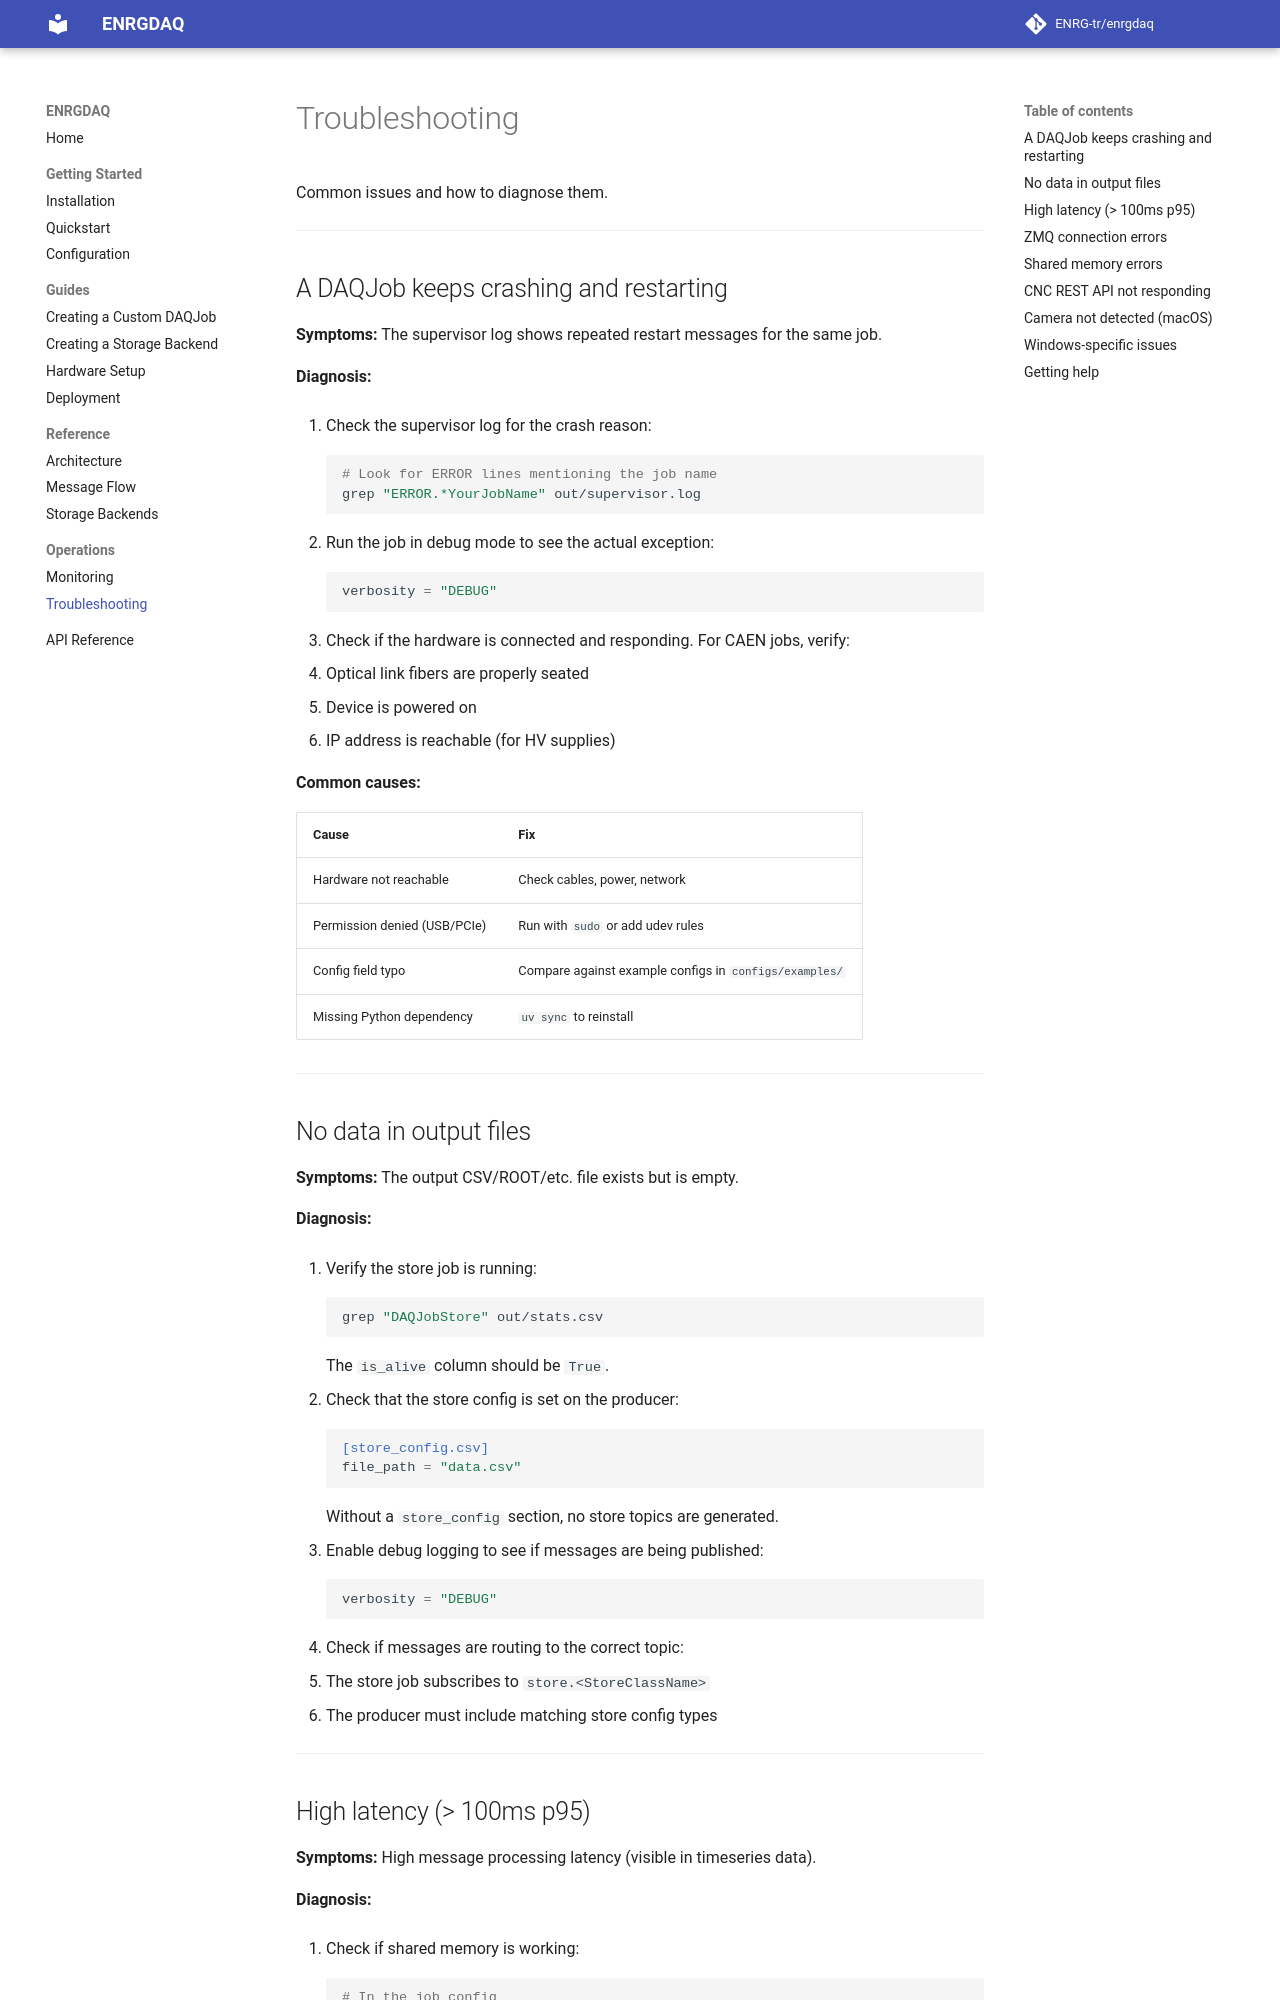

repository: ENRG-tr/enrgdaq · page: operations/troubleshooting/index.html · generator: mkdocs

# Troubleshooting

Common issues and how to diagnose them.

---

## A DAQJob keeps crashing and restarting

**Symptoms:** The supervisor log shows repeated restart messages for
the same job.

**Diagnosis:**

1. Check the supervisor log for the crash reason:
   ```bash
   # Look for ERROR lines mentioning the job name
   grep "ERROR.*YourJobName" out/supervisor.log
   ```

2. Run the job in debug mode to see the actual exception:
   ```toml
   verbosity = "DEBUG"
   ```

3. Check if the hardware is connected and responding. For CAEN jobs,
   verify:
   - Optical link fibers are properly seated
   - Device is powered on
   - IP address is reachable (for HV supplies)

**Common causes:**

| Cause | Fix |
|-------|-----|
| Hardware not reachable | Check cables, power, network |
| Permission denied (USB/PCIe) | Run with `sudo` or add udev rules |
| Config field typo | Compare against example configs in `configs/examples/` |
| Missing Python dependency | `uv sync` to reinstall |

---

## No data in output files

**Symptoms:** The output CSV/ROOT/etc. file exists but is empty.

**Diagnosis:**

1. Verify the store job is running:
   ```bash
   grep "DAQJobStore" out/stats.csv
   ```
   The `is_alive` column should be `True`.

2. Check that the store config is set on the producer:
   ```toml
   [store_config.csv]
   file_path = "data.csv"
   ```
   Without a `store_config` section, no store topics are generated.

3. Enable debug logging to see if messages are being published:
   ```toml
   verbosity = "DEBUG"
   ```

4. Check if messages are routing to the correct topic:
   - The store job subscribes to `store.<StoreClassName>`
   - The producer must include matching store config types

---
